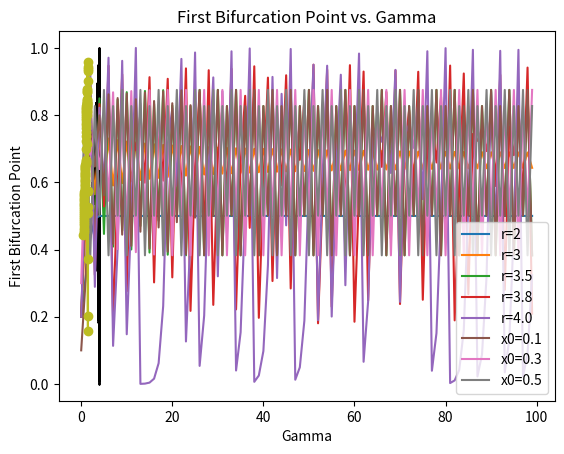

Write Python code to recreate this figure.
#!/usr/bin/env python

import numpy as np
import matplotlib.pyplot as plt
from scipy.optimize import fsolve

# Logistic Map Function
def logistic_map(x, r):
    return r * x * (1 - x)

# (a) Fixed Points and Stability
def fixed_points(r):
    roots = fsolve(lambda x: x - r * x * (1 - x), [0, 1])
    stability = [abs(r * (1 - 2 * x)) for x in roots]
    return roots, stability

r_values = [1, 2, 3, 4]
for r in r_values:
    fp, st = fixed_points(r)
    print(f"r = {r}, Fixed Points: {fp}, Stability: {st}")

# (b) Dynamic Programming - Iterating the Logistic Map
def iterate_logistic_map(r, x0, n_iter=100):
    x_vals = np.zeros(n_iter)
    x_vals[0] = x0
    for i in range(1, n_iter):
        x_vals[i] = logistic_map(x_vals[i - 1], r)
    return x_vals

r_values = [2, 3, 3.5, 3.8, 4.0]
x0 = 0.2
for r in r_values:
    x_series = iterate_logistic_map(r, x0)
    plt.plot(x_series, label=f"r={r}")
plt.xlabel("Iterations")
plt.ylabel("x_n")
plt.title("Logistic Map Iterations for Different r Values")
plt.legend()
plt.show()

# (c) Different Initial Conditions
initial_conditions = [0.1, 0.3, 0.5]
r = 3.5
for x0 in initial_conditions:
    x_series = iterate_logistic_map(r, x0)
    plt.plot(x_series, label=f"x0={x0}")
plt.xlabel("Iterations")
plt.ylabel("x_n")
plt.title(f"Logistic Map for r={r} with Different Initial Conditions")
plt.legend()
plt.show()

# (d) Bifurcation Diagram
r_values = np.linspace(2.4, 4.0, 600)
n_iter = 1000
last = 200
bifurcation_x = []
bifurcation_r = []

for r in r_values:
    x = 0.2
    for _ in range(n_iter):
        x = logistic_map(x, r)
    for _ in range(last):
        x = logistic_map(x, r)
        bifurcation_r.append(r)
        bifurcation_x.append(x)

plt.scatter(bifurcation_r, bifurcation_x, s=0.1, color='black')
plt.xlabel("r (Control Parameter)")
plt.ylabel("x_n (Population)")
plt.title("Bifurcation Diagram of the Logistic Map")
plt.show()

# (e) Scaling in Bifurcation
def modified_logistic_map(x, r, gamma):
    return r * x * (1 - x**gamma)

gamma_values = np.linspace(0.5, 1.5, 100)
bifurcation_points = []

for gamma in gamma_values:
    r = 3.0
    x = 0.2
    for _ in range(n_iter):
        x = modified_logistic_map(x, r, gamma)
    bifurcation_points.append(x)

plt.plot(gamma_values, bifurcation_points, marker='o')
plt.xlabel("Gamma")
plt.ylabel("First Bifurcation Point")
plt.title("First Bifurcation Point vs. Gamma")
plt.show()
